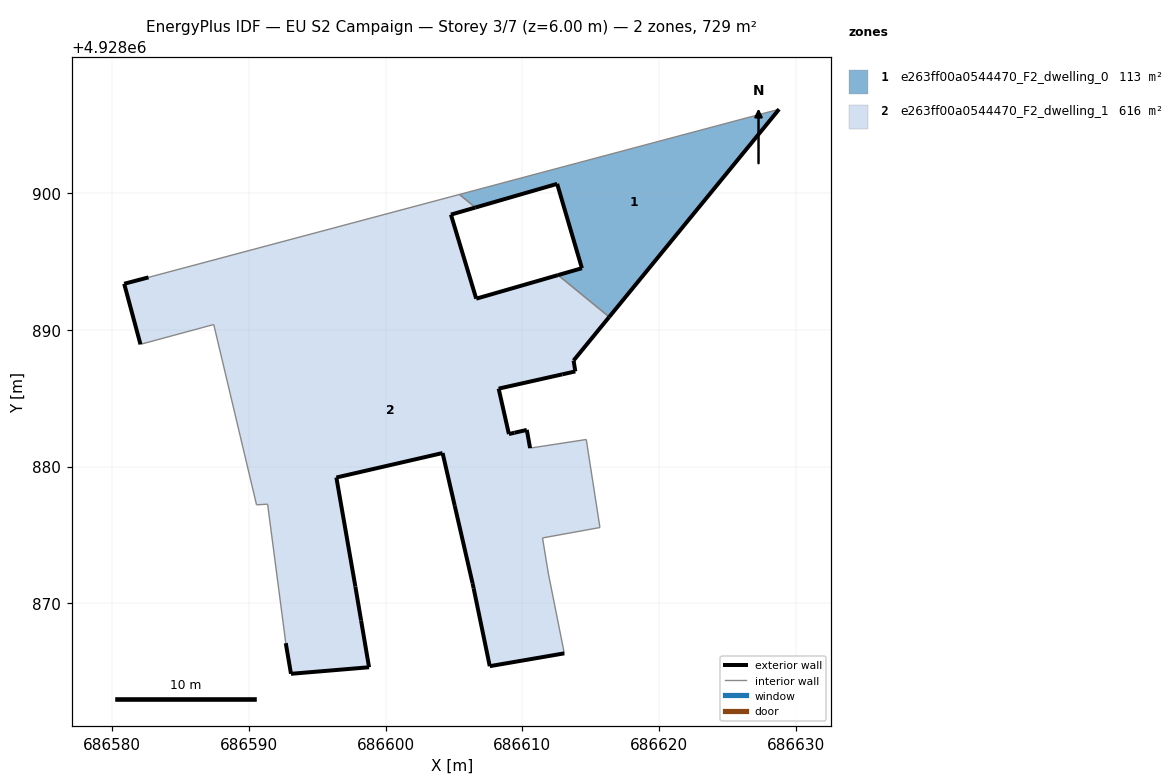
=== STOREY PLAN SPEC (per zone: floor XY polygon, exterior-wall plan segments, windows/doors) ===
zone 1: e263ff00a0544470_F2_dwelling_0  (113.0 m²)
  floor: (686616.35, 4928890.96) (686628.78, 4928906.15) (686605.40, 4928899.91) (686606.56, 4928898.96) (686612.54, 4928900.69) (686614.35, 4928894.52) (686612.61, 4928894.02)
  exterior wall: (686612.61, 4928894.02) – (686614.35, 4928894.52)  [1.8 m]
  exterior wall: (686614.35, 4928894.52) – (686612.54, 4928900.69)  [6.4 m]
  exterior wall: (686612.54, 4928900.69) – (686606.56, 4928898.96)  [6.2 m]
  exterior wall: (686628.78, 4928906.15) – (686616.35, 4928890.96)  [19.6 m]
  interior walls: 3
zone 2: e263ff00a0544470_F2_dwelling_1  (616.4 m²)
  floor: (686613.07, 4928866.35) (686611.89, 4928872.22) (686611.47, 4928874.79) (686615.67, 4928875.55) (686614.67, 4928881.99) (686610.56, 4928881.36) (686610.32, 4928882.69) (686609.42, 4928882.48) (686609.01, 4928882.39) (686608.26, 4928885.71) (686612.92, 4928886.75) (686613.87, 4928886.97) (686613.74, 4928887.77) (686613.75, 4928887.77) (686614.59, 4928888.79) (686616.35, 4928890.96) (686612.61, 4928894.02) (686606.62, 4928892.29) (686604.77, 4928898.44) (686606.56, 4928898.96) (686605.40, 4928899.91) (686582.65, 4928893.85) (686580.87, 4928893.38) (686582.06, 4928888.95) (686587.42, 4928890.40) (686590.55, 4928877.21) (686591.36, 4928877.26) (686592.17, 4928871.07) (686592.41, 4928869.23) (686592.69, 4928867.09) (686593.07, 4928864.85) (686598.78, 4928865.33) (686598.20, 4928868.76) (686597.78, 4928871.23) (686596.39, 4928879.21) (686604.16, 4928881.00) (686605.05, 4928877.14) (686606.35, 4928871.48) (686606.43, 4928871.11) (686607.61, 4928865.41)
  floor: (686613.75, 4928887.77) (686613.74, 4928887.77) (686614.59, 4928888.79)
  exterior wall: (686582.06, 4928888.95) – (686580.87, 4928893.38)  [4.6 m]
  exterior wall: (686580.87, 4928893.38) – (686582.65, 4928893.85)  [1.8 m]
  exterior wall: (686606.56, 4928898.96) – (686604.77, 4928898.44)  [1.9 m]
  exterior wall: (686604.77, 4928898.44) – (686606.62, 4928892.29)  [6.4 m]
  exterior wall: (686606.62, 4928892.29) – (686612.61, 4928894.02)  [6.2 m]
  exterior wall: (686616.35, 4928890.96) – (686613.74, 4928887.77)  [4.1 m]
  exterior wall: (686613.74, 4928887.77) – (686613.87, 4928886.97)  [0.8 m]
  exterior wall: (686613.87, 4928886.97) – (686612.92, 4928886.75)  [1.0 m]
  exterior wall: (686612.92, 4928886.75) – (686608.26, 4928885.71)  [4.8 m]
  exterior wall: (686608.26, 4928885.71) – (686609.01, 4928882.39)  [3.4 m]
  exterior wall: (686609.01, 4928882.39) – (686609.43, 4928882.48)  [0.4 m]
  exterior wall: (686609.43, 4928882.48) – (686610.32, 4928882.69)  [0.9 m]
  exterior wall: (686610.32, 4928882.69) – (686610.56, 4928881.36)  [1.4 m]
  exterior wall: (686613.07, 4928866.35) – (686607.61, 4928865.41)  [5.5 m]
  exterior wall: (686607.61, 4928865.41) – (686606.43, 4928871.11)  [5.8 m]
  exterior wall: (686606.43, 4928871.11) – (686606.35, 4928871.48)  [0.4 m]
  exterior wall: (686606.35, 4928871.48) – (686605.05, 4928877.14)  [5.8 m]
  exterior wall: (686605.05, 4928877.14) – (686604.16, 4928881.00)  [4.0 m]
  exterior wall: (686604.16, 4928881.00) – (686596.39, 4928879.21)  [8.0 m]
  exterior wall: (686596.39, 4928879.21) – (686597.78, 4928871.23)  [8.1 m]
  exterior wall: (686597.78, 4928871.23) – (686598.20, 4928868.76)  [2.5 m]
  exterior wall: (686598.20, 4928868.76) – (686598.78, 4928865.33)  [3.5 m]
  exterior wall: (686598.78, 4928865.33) – (686593.07, 4928864.85)  [5.7 m]
  exterior wall: (686593.07, 4928864.85) – (686592.69, 4928867.09)  [2.3 m]
  interior walls: 14

=== DERIVED (storey summary) ===
Building: EU S2 Campaign
Storey: 3 of 7  (floor level z = 6.00 m)
Storey gross floor area: 729.4 m²
Zones on this storey: 2
  - e263ff00a0544470_F2_dwelling_0: floor 113.0 m²; exterior wall 34.1 m (102.3 m²); WWR 0.0%
  - e263ff00a0544470_F2_dwelling_1: floor 616.4 m²; exterior wall 89.3 m (267.8 m²); WWR 0.0%
Zone adjacency (shared interzone walls):
  - e263ff00a0544470_F2_dwelling_0 ↔ e263ff00a0544470_F2_dwelling_1